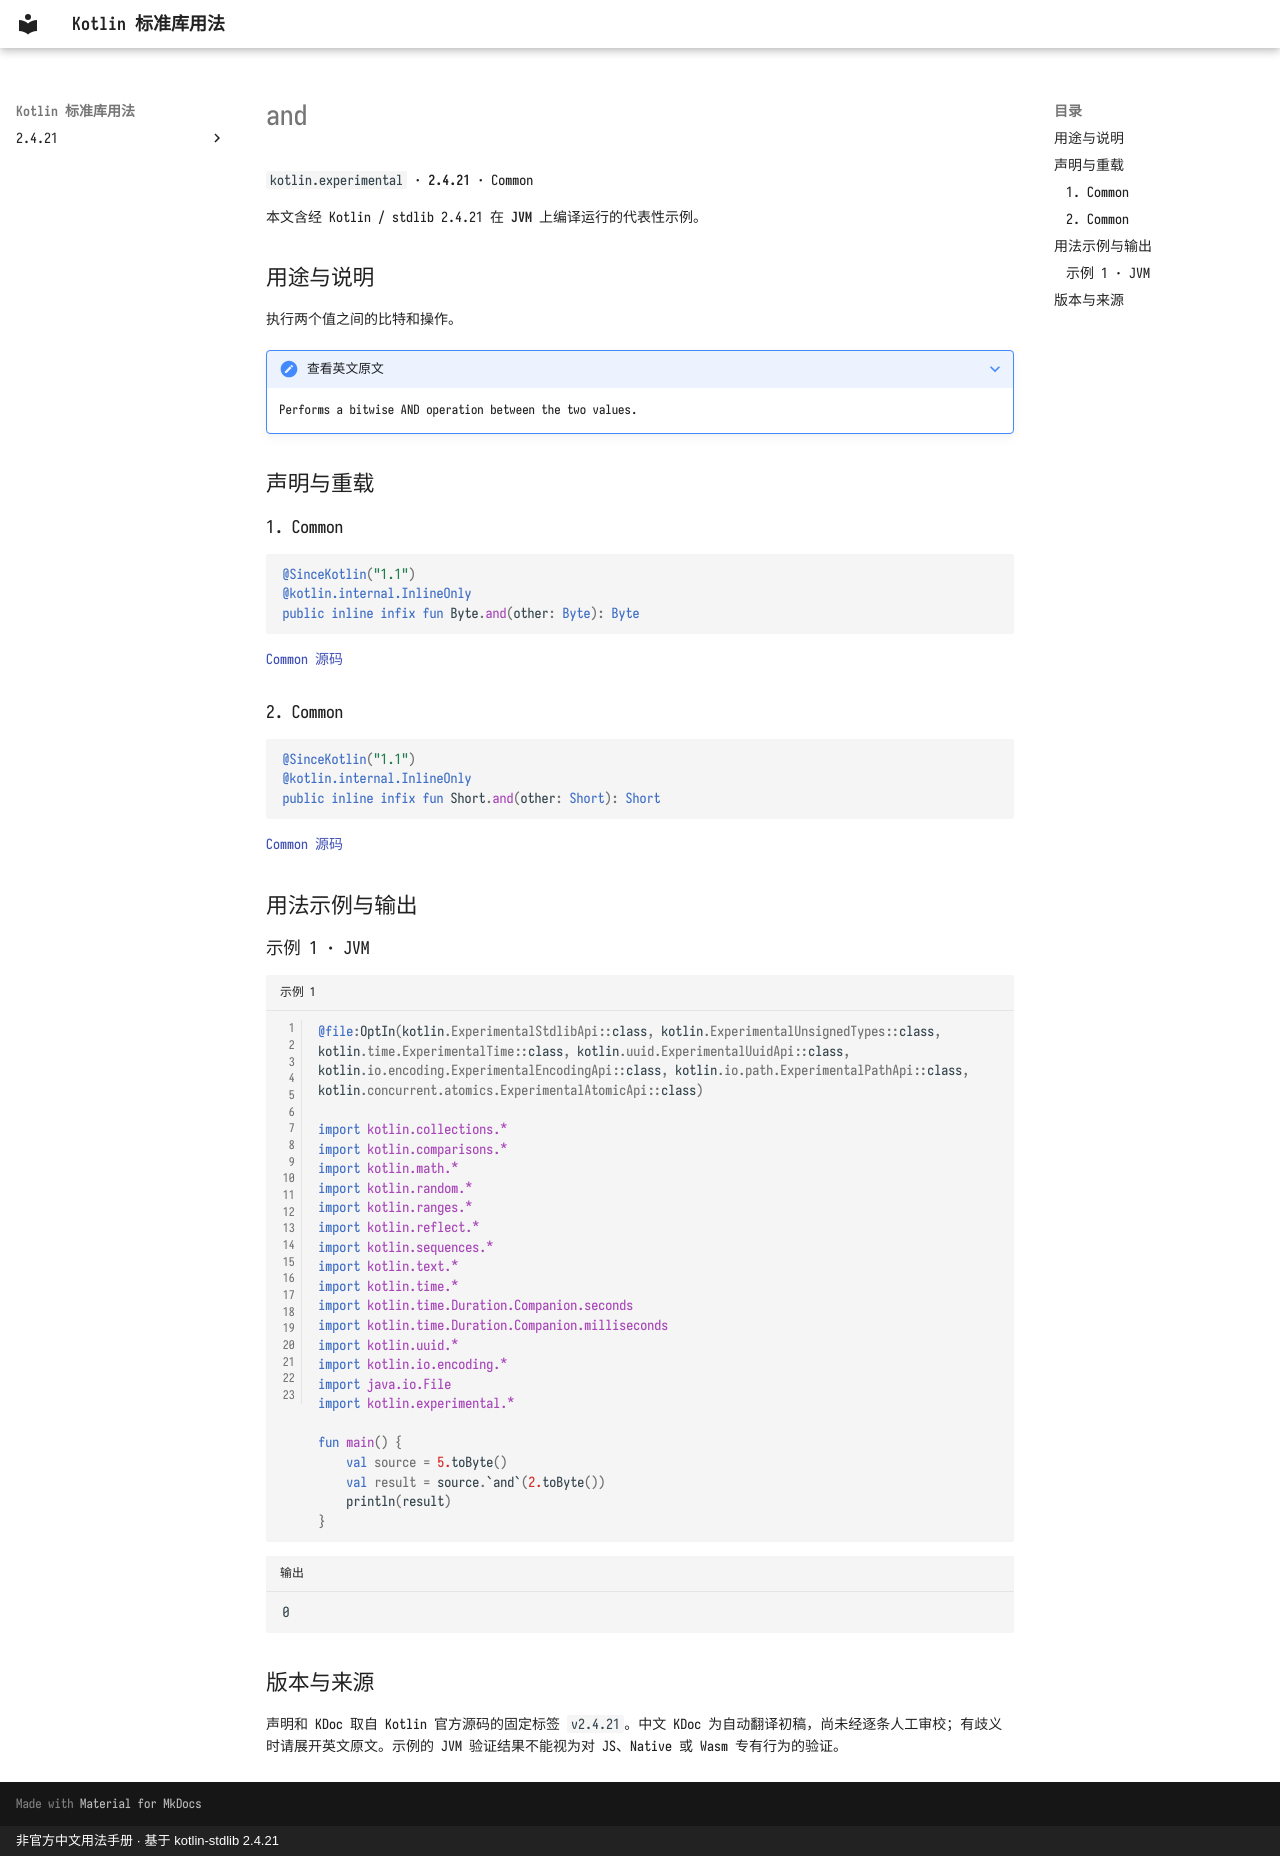

repository: oooooooko/kotlin-stdlib-docs · page: zh/api/kotlin.experimental/and--6201111b/index.html · generator: mkdocs · copyright: 非官方中文用法手册 · 基于 kotlin-stdlib 2.4.21

# and

`kotlin.experimental` · **2.4.21** · Common

本文含经 Kotlin / stdlib 2.4.21 在 **JVM** 上编译运行的代表性示例。

## 用途与说明

执行两个值之间的比特和操作。

??? note "查看英文原文"

    Performs a bitwise AND operation between the two values.

## 声明与重载

### 1. Common

```kotlin
@SinceKotlin("1.1")
@kotlin.internal.InlineOnly
public inline infix fun Byte.and(other: Byte): Byte
```

[Common 源码](https://github.com/JetBrains/kotlin/blob/v2.4.21/libraries/stdlib/src/kotlin/experimental/bitwiseOperations.kt#L8)

### 2. Common

```kotlin
@SinceKotlin("1.1")
@kotlin.internal.InlineOnly
public inline infix fun Short.and(other: Short): Short
```

[Common 源码](https://github.com/JetBrains/kotlin/blob/v2.4.21/libraries/stdlib/src/kotlin/experimental/bitwiseOperations.kt#L29)

## 用法示例与输出

### 示例 1 · JVM

```kotlin title="示例 1" linenums="1"
@file:OptIn(kotlin.ExperimentalStdlibApi::class, kotlin.ExperimentalUnsignedTypes::class, kotlin.time.ExperimentalTime::class, kotlin.uuid.ExperimentalUuidApi::class, kotlin.io.encoding.ExperimentalEncodingApi::class, kotlin.io.path.ExperimentalPathApi::class, kotlin.concurrent.atomics.ExperimentalAtomicApi::class)

import kotlin.collections.*
import kotlin.comparisons.*
import kotlin.math.*
import kotlin.random.*
import kotlin.ranges.*
import kotlin.reflect.*
import kotlin.sequences.*
import kotlin.text.*
import kotlin.time.*
import kotlin.time.Duration.Companion.seconds
import kotlin.time.Duration.Companion.milliseconds
import kotlin.uuid.*
import kotlin.io.encoding.*
import java.io.File
import kotlin.experimental.*

fun main() {
    val source = 5.toByte()
    val result = source.`and`(2.toByte())
    println(result)
}
```

```text title="输出"
0
```

## 版本与来源

声明和 KDoc 取自 Kotlin 官方源码的固定标签 `v2.4.21`。中文 KDoc 为自动翻译初稿，尚未经逐条人工审校；有歧义时请展开英文原文。示例的 JVM 验证结果不能视为对 JS、Native 或 Wasm 专有行为的验证。
